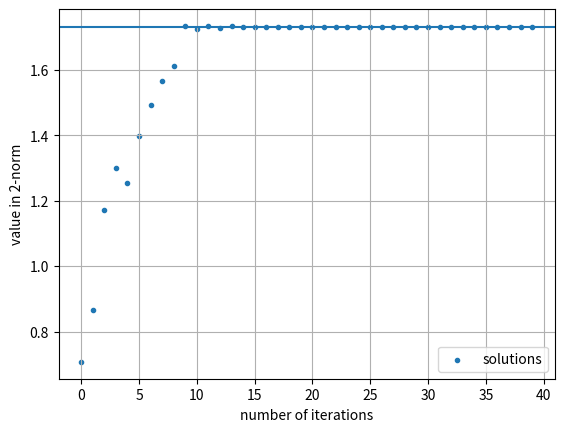
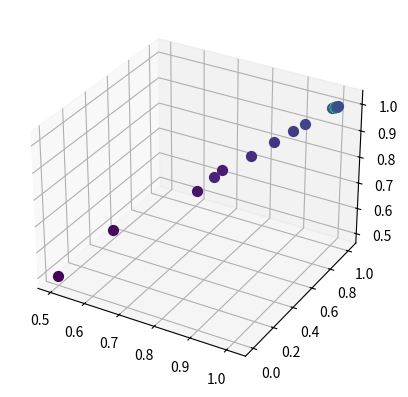

Here is the Python script that generated these plots, in order: (Note: this script raises an exception after producing the figures.)
import numpy as np
import matplotlib.pyplot as plt
from matplotlib.cm import ScalarMappable
import os


# 1. set k = 1 (use k = 0 instead in python)
# 2. attain u_k+1, ..., u_k+s-1 by linear iteration method
# 3. derive u_k+s by accelerating method using u_k to u_k+s-1
# 4. if convergence, stop. Else do 2 and 3 again where u_k+s is considered as initial value


class ImprovedIterationScheme:
    def __init__(self, tol, max_iter, A, b, initial_value, s):
        self.tol = tol  # convergence toleration of iterative algorithm
        self.max_iter = max_iter  # max iterations
        self.A = A
        self.b = b  # s.t. Ax = b
        self.initial_value = np.zeros_like(b) if initial_value is None else initial_value  # initial guess x_0
        self.s = s  # extrapolation parameter
        self.iterations = 0  # count of iterations
        self.dim = 0  # dimension of solution vector
        self.solution = []  # initialize solution list for every iteration
        self.all_solutions = []  # initialize solution list
        self.init = None  # used when convergence condition is |u_k+s - u_k| < TOL
        self.exact_solution = np.full_like(b, 1)  # exact solution of the given question
        self.ax = plt.gca()

    def linear_iteration(self):
        # perform linear iteration method until convergence
        self.iterations = 0  # initialize number of iterations
        # when only performing linear iteration, set extrapolation parameter to 0
        temp = self.s
        self.s = 0
        x = self.jacobi()
        self.s = temp
        # print results
        # print(f'solution: {x}, iterations:{self.iterations}')
        # print(f'error={x - self.exact_solution}, norm={np.linalg.norm(x - self.exact_solution, ord=2)}')

    def improved_iteration(self, if_plot):
        self.iterations = 0  # initialize number of iterations
        while self.iterations <= self.max_iter:
            self.solution = []
            results = []

            # do if convergence condition is |u_k+s - u_k| < TOL
            mark = 0
            for _ in range(self.s):
                x = self.jacobi()
                results.append({'solution': x, 'iterations': self.iterations})
                self.initial_value = x
                if mark == 0:
                    self.init = self.initial_value
                mark += 1
            mark = 0
            self.initial_value = self.init

            # do if convergence condition is |u_k+s - u_k+s-1| < TOL
            # for _ in range(self.s):
            #     x = self.jacobi()
            #     results.append({'solution': x, 'iterations': self.iterations})
            #     self.initial_value = x

            # print(results)
            for item in results:
                self.solution.append(item['solution'])
                self.all_solutions.append(item['solution'])
                self.dim = len(item['solution'])

            new_solution = []
            for j in range(self.dim):
                lst = []  # s vectors to calculate new solution in the next step
                mapping_vectors = []  # s+1 vectors, mapped from u_j to (u_j, u_exact - u_j) by each dimension for plotting

                # calculate new solution
                for i in range(len(self.solution)):
                    lst.append(self.solution[i][j])
                w1 = self.w1_calculation(lst)

                if w1 == 0:  # if divided by 0, stop iterating
                    break

                w2 = self.w2_calculation(lst)
                new_solution.append(-w2 / w1)

                # plotting
                for i in range(len(self.solution)):
                    mapping_vectors.append(
                        np.array([self.solution[i][j],
                                  self.exact_solution[j] - self.solution[i][j]]))  # add former s solutions to plotting
                mapping_vectors.append(
                    np.array([-w2 / w1, self.exact_solution[j] + w2 / w1]))  # add new solution to plotting
                # print(mapping_vectors)
                if if_plot is True:
                    self.plot_points(mapping_vectors, j+1)

            self.solution.append(np.array(new_solution))
            if if_plot is True:
                self.plot_points_norm()
                self.plot_points_value()

            new_solution = new_solution + 0.005 * (new_solution - self.initial_value) * (1 / self.iterations)  # ?

            self.iterations += 1  # after calculating a new solution, iterations++
            self.all_solutions.append(np.array(new_solution))  # add new_solution to the solution list
            # print(f'new solution:{new_solution}, iterations={self.iterations}')
            # print(
            #     f'error={new_solution - self.exact_solution}, norm={np.linalg.norm(new_solution - self.exact_solution, ord=2)}')

            # break when convergence
            if np.linalg.norm(new_solution - self.initial_value, ord=2) < self.tol:
                break
            # update initial value
            self.initial_value = new_solution

    @staticmethod
    def w1_calculation(lst):
        total_sum = 0
        for k in range(len(lst) - 1):
            inner_sum = 0
            for j in range(len(lst) - 1):
                inner_sum += lst[k] - lst[j]
            total_sum += (lst[k + 1] - lst[k]) * inner_sum
        return total_sum

    @staticmethod
    def w2_calculation(lst):
        total_sum = 0
        for k in range(len(lst) - 1):
            inner_sum = 0
            for j in range(len(lst) - 1):
                inner_sum += lst[j] ** 2 - lst[j] * lst[k]
            total_sum += (lst[k + 1] - lst[k]) * inner_sum
        return total_sum

    def jacobi(self):
        x = np.array(self.initial_value, dtype=np.double)
        s = self.s
        # iterate
        for _ in range(self.max_iter):
            x_old = x.copy()
            # loop over rows
            for i in range(self.A.shape[0]):
                x[i] = (self.b[i] - np.dot(self.A[i, :i], x_old[:i]) - np.dot(self.A[i, (i + 1):], x_old[(i + 1):])) / \
                       self.A[i, i]
            self.iterations += 1
            # when s is set to 0, go on until convergence
            if s != 0:
                s -= 1
                break
            # stop when convergence
            if np.linalg.norm(x - x_old, ord=2) < self.tol:
                break

        return x

    def gauss_seidel(self):
        x = np.array(self.initial_value, dtype=np.double)
        s = self.s
        # iterate
        for _ in range(self.max_iter):
            x_old = x.copy()
            # loop over rows
            for i in range(self.A.shape[0]):
                x[i] = (self.b[i] - np.dot(self.A[i, :i], x[:i]) - np.dot(self.A[i, (i + 1):], x_old[(i + 1):])) / \
                       self.A[i, i]
            self.iterations += 1
            # when s is set to 0, go on until convergence
            if s != 0:
                s -= 1
                break
            # stop when convergence
            if np.linalg.norm(x - x_old, ord=2) < self.tol:
                break

        return x

    def plot_points(self, lst, dim):
        self.ax.clear()

        y_values = [point[0] for point in lst]
        x_values = list(range(self.iterations-5, self.iterations-5+len(lst)))

        plt.scatter(x_values, y_values, marker='.', label=f'iter={self.iterations + 1}')
        plt.axhline(y=self.exact_solution[dim-1])
        plt.xlabel('number of iterations')
        plt.ylabel('value')
        plt.title(f'dim={dim}')
        plt.legend()
        plt.grid(True)
        # plt.show()

        folder_name = f"results/iter_{self.iterations + 1}"
        os.makedirs(folder_name, exist_ok=True)
        file_name = f"{folder_name}/dim_{dim}.png"
        plt.savefig(file_name)

    def plot_points_norm(self):
        self.ax.clear()

        folder_name = f"results/iter_{self.iterations + 1}"
        os.makedirs(folder_name, exist_ok=True)
        self.ax.clear()
        x_values = list(range(self.iterations-5, self.iterations-5+len(self.solution)))
        y_values = [np.linalg.norm(self.exact_solution - point, ord=2) for point in self.solution]
        plt.scatter(x_values, y_values, marker='.', label='solutions')
        plt.xlabel(f'number of iterations')
        plt.ylabel('error in 2-norm')
        plt.legend()
        plt.grid(True)

        file_name = f"{folder_name}/error_norm.png"
        plt.savefig(file_name)

    def plot_points_value(self):
        self.ax.clear()

        folder_name = f"results/iter_{self.iterations + 1}"
        os.makedirs(folder_name, exist_ok=True)
        self.ax.clear()
        x_values = list(range(self.iterations-5, self.iterations-5+len(self.solution)))
        y_values = [np.linalg.norm(point, ord=2) for point in self.solution]
        plt.scatter(x_values, y_values, marker='.', label='solutions')
        plt.axhline(y=np.linalg.norm(self.exact_solution, ord=2))
        plt.xlabel(f'number of iterations')
        plt.ylabel('value in 2-norm')
        plt.legend()
        plt.grid(True)

        file_name = f"{folder_name}/value_norm.png"
        plt.savefig(file_name)

    def plot_all_solutions(self):
        folder_name = "results/all_iterating_solutions"
        os.makedirs(folder_name, exist_ok=True)
        for i in range(self.dim):
            self.ax.clear()
            x_values = list(range(len(self.all_solutions)))
            y_values = [self.exact_solution[i] - point[i] for point in self.all_solutions]
            plt.scatter(x_values, y_values, marker='.', label='solutions')
            plt.xlabel('number of iterations')
            plt.ylabel('error')
            plt.title(f'dim={i + 1}')
            plt.legend()
            plt.grid(True)

            file_name = f"{folder_name}/dim_{i + 1}.png"
            plt.savefig(file_name)

    def plot_all_solutions_norm(self):
        folder_name = "results/all_iterating_solutions"
        os.makedirs(folder_name, exist_ok=True)
        self.ax.clear()
        x_values = list(range(len(self.all_solutions)))
        y_values = [np.linalg.norm(self.exact_solution - point, ord=2) for point in self.all_solutions]
        plt.scatter(x_values, y_values, marker='.', label='solutions')
        plt.xlabel('number of iterations')
        plt.ylabel('error in 2-norm')
        plt.legend()
        plt.grid(True)

        file_name = f"{folder_name}/error_norm.png"
        plt.savefig(file_name)

    def plot_all_solutions_value(self):
        folder_name = "results/all_iterating_solutions"
        os.makedirs(folder_name, exist_ok=True)
        self.ax.clear()
        x_values = list(range(len(self.all_solutions)))
        y_values = [np.linalg.norm(point, ord=2) for point in self.all_solutions]
        plt.scatter(x_values, y_values, marker='.', label='solutions')
        plt.axhline(y=np.linalg.norm(self.exact_solution, ord=2))
        plt.xlabel('number of iterations')
        plt.ylabel('value in 2-norm')
        plt.legend()
        plt.grid(True)

        file_name = f"{folder_name}/value_norm.png"
        plt.savefig(file_name)

    def plot_all_solutions_value_3d(self):
        # do if n = 3:
        folder_name = "results/all_iterating_solutions"
        os.makedirs(folder_name, exist_ok=True)

        fig = plt.figure()
        ax = fig.add_subplot(111, projection='3d')
        num_points = len(self.all_solutions)
        colors = np.arange(num_points)
        cmap = plt.get_cmap('viridis')
        normalize = plt.Normalize(vmin=colors.min(), vmax=colors.max())
        scalar_map = ScalarMappable(cmap=cmap, norm=normalize)

        for i in range(num_points):
            color_val = scalar_map.to_rgba(colors[i])
            ax.scatter(self.all_solutions[i][0], self.all_solutions[i][1], self.all_solutions[i][2], c=[color_val], cmap='viridis', s=50)

        scalar_map.set_array(colors)
        cbar = plt.colorbar(scalar_map)
        cbar.set_label('Index')

        file_name = f"{folder_name}/value.png"
        plt.savefig(file_name)
        plt.show()

    def plot_all_solutions_value_2d(self):
        plt.figure()
        # do if n = 2:
        folder_name = "results/all_iterating_solutions"
        os.makedirs(folder_name, exist_ok=True)

        num_points = len(self.all_solutions)
        colors = np.arange(num_points)
        cmap = plt.get_cmap('viridis')
        normalize = plt.Normalize(vmin=colors.min(), vmax=colors.max())
        scalar_map = ScalarMappable(cmap=cmap, norm=normalize)

        for i in range(num_points):
            color_val = scalar_map.to_rgba(colors[i])
            plt.scatter(self.all_solutions[i][0], self.all_solutions[i][1], c=[color_val], cmap='viridis', s=50)

        scalar_map.set_array(colors)
        cbar = plt.colorbar(scalar_map)
        cbar.set_label('Index')

        file_name = f"{folder_name}/value.png"
        plt.savefig(file_name)
        plt.show()


def test_s(n_start, n_end, s_range):
    for n in range(n_start, n_end+1):
        print(f'n={n}')
        np.set_printoptions(precision=16, suppress=True)
        A = np.diag(2 * np.ones(n)) + np.diag(-1 * np.ones(n - 1), k=-1) + np.diag(-1 * np.ones(n - 1), k=1)
        b = np.full(n, 0)
        b[0] = b[-1] = 1

        for s in range(s_range):
            try:
                example = ImprovedIterationScheme(tol=1e-8, max_iter=1000, A=A, b=b, initial_value=None, s=s)
                example.linear_iteration()
                iter1 = example.iterations
                example.improved_iteration(if_plot=False)
                iter2 = example.iterations
                if iter1 > iter2:
                    print(f's={s}, {iter2}({iter1})')
            except Exception as e:
                print(f"Error in iteration {s}: {e}")
                continue


def main(n, s):
    np.set_printoptions(precision=16, suppress=True)
    # A = np.array([[2, -1, 0, 0],
    #               [-1, 2, -1, 0],
    #               [0, -1, 2, -1],
    #               [0, 0, -1, 2]])
    #
    # b = np.array([1, 0, 0, 1])

    A = np.diag(2 * np.ones(n)) + np.diag(-1 * np.ones(n - 1), k=-1) + np.diag(-1 * np.ones(n - 1), k=1)
    b = np.full(n, 0)
    b[0] = b[-1] = 1

    example = ImprovedIterationScheme(tol=1e-8, max_iter=1000, A=A, b=b, initial_value=None, s=s)
    example.linear_iteration()
    print(example.iterations)
    example.improved_iteration(if_plot=True)
    print(example.iterations)
    example.plot_all_solutions()
    example.plot_all_solutions_norm()
    example.plot_all_solutions_value()
    if n == 3:
        example.plot_all_solutions_value_3d()
    elif n == 2:
        example.plot_all_solutions_value_2d()


if __name__ == "__main__":
    # test_s(n_start=2, n_end=2, s_range=100)
    main(n=3, s=4)
